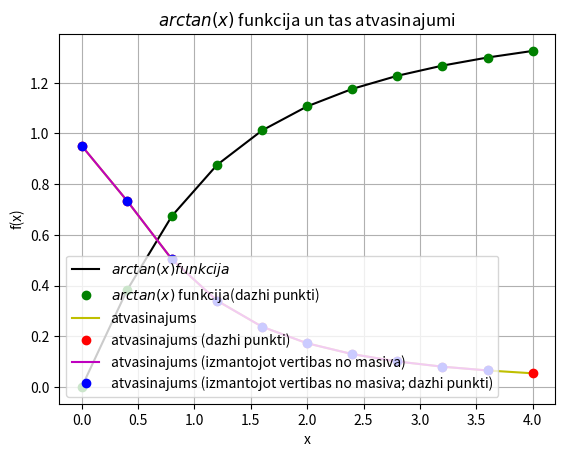

Here is the Python script that generated this plot:
import sys
sys.path.append('/usr/local/anaconda3/lib/python3.6/site-packages')

from numpy import arctan, linspace

def f(x):
    return arctan(x)

x = linspace(0,4,11)
print(x)
#y = arctan(x)
y = f(x)
print(y)

legend=[]

from matplotlib import pyplot as plt
plt.grid()
plt.xlabel('x')
plt.ylabel('f(x)')
plt.title('$arctan(x)$ funkcija un tas atvasinajumi')
plt.plot(x,y,'k')  #melna krāsa - k
legend.append('$arctan(x) funkcija$')

plt.plot(x,y, 'go') #punktiņi zaļa krāsa
legend.append('$arctan(x)$ funkcija(dazhi punkti)')

deltax=x[1]-x[0]
N = len(x)
derivative = [] #atvasinajums

for i in range(N):
    temp = (f(x[i]+deltax) - f(x[i])) / deltax
    derivative.append(temp)
    print(derivative)

plt.plot(x,derivative,'y')
legend.append('atvasinajums')

plt.plot(x,derivative, 'ro') #sarkanas krāsa punkti
legend.append('atvasinajums (dazhi punkti)')

derivative_through_array = [] #atvasinājums caur masīvu
for i in range(N-1):
    temp = (y[i+1] - y[i]) / (x[i+1] - x[i])
    derivative_through_array.append(temp)

plt.plot(x[0:N-1],derivative_through_array,'m')
legend.append('atvasinajums (izmantojot vertibas no masiva)')

plt.plot(x[0:N-1],derivative_through_array, 'bo')
legend.append('atvasinajums (izmantojot vertibas no masiva; dazhi punkti)')
#print(plt.legend.__doc__)
plt.legend(legend, loc = 3) #loc = 3 - ir legendas atrašanas vieta


plt.show() #attēlot grafiku

